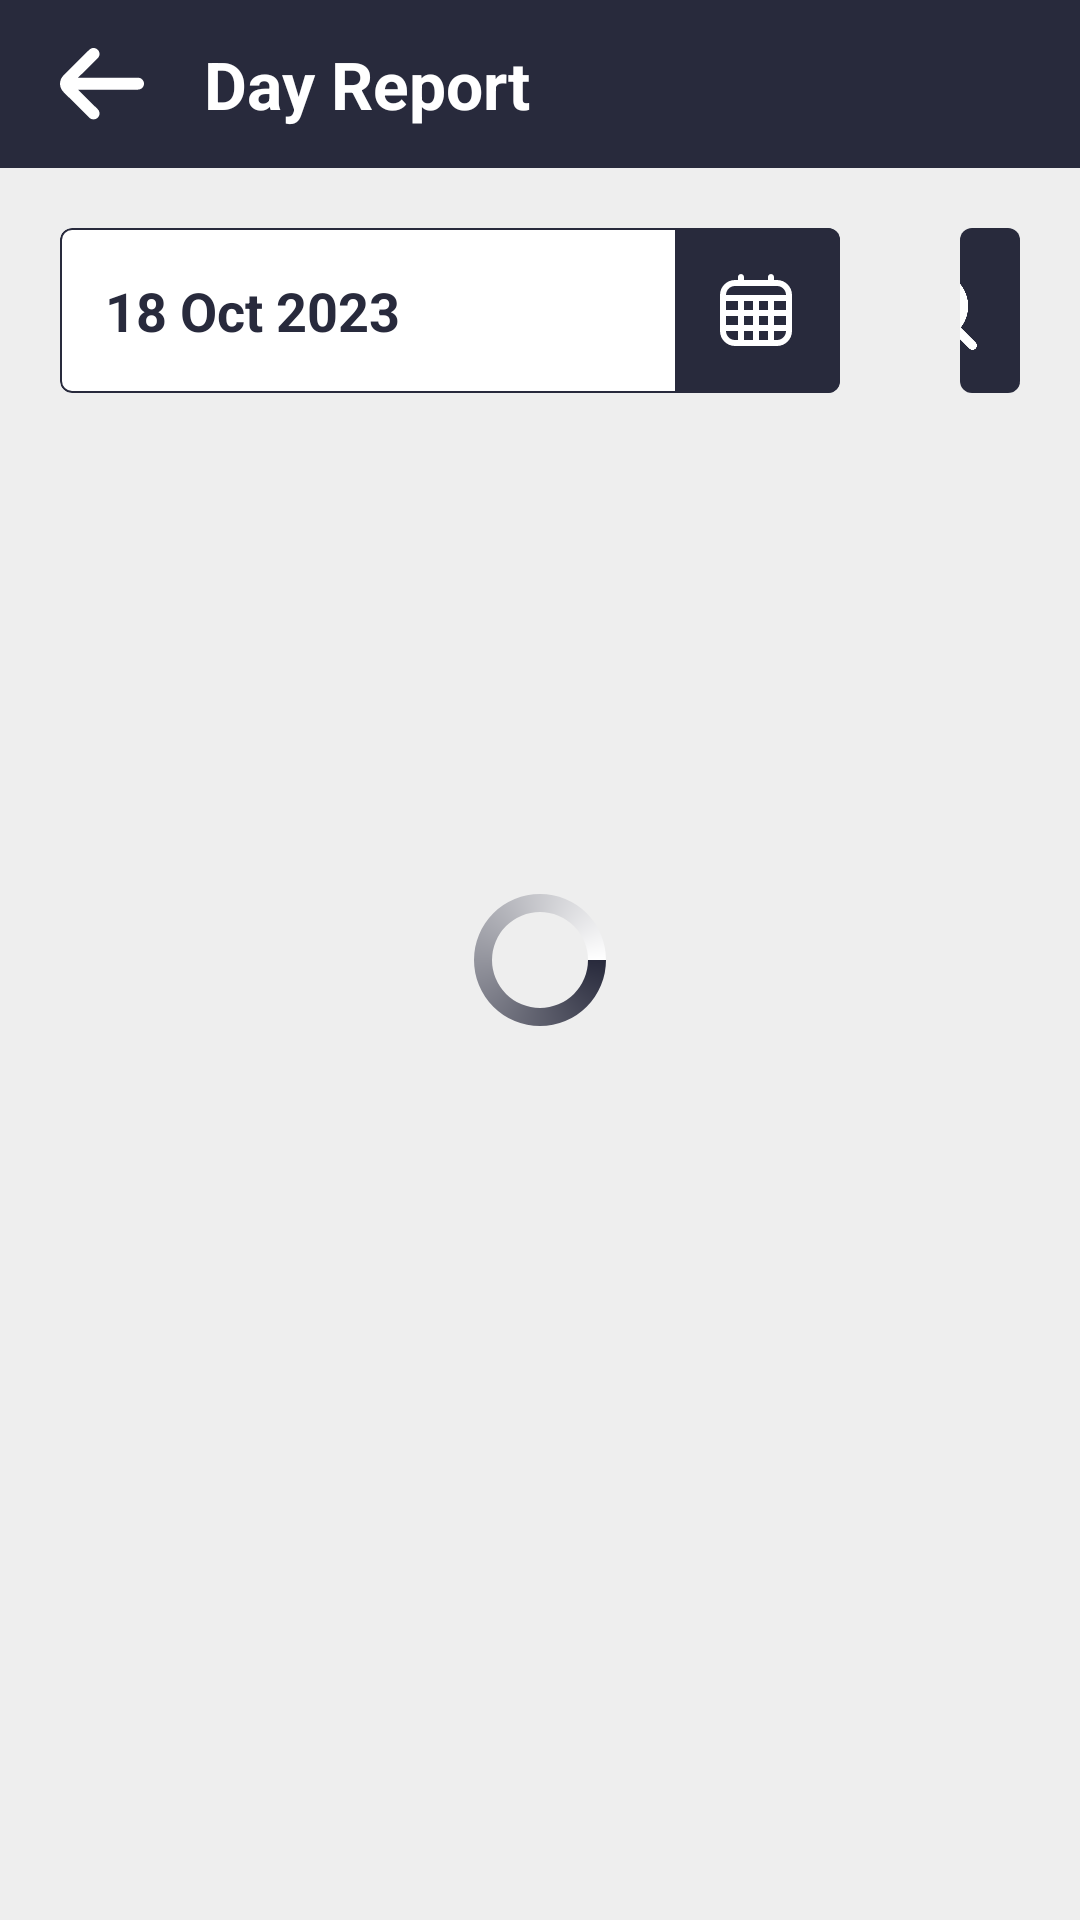

Layout XML and referenced resources for this Android screen:
<!-- AndroidManifest.xml: application theme Theme.SANeForceTask.FullScreen -->
<!-- res/layout/activity_day_report.xml -->
<?xml version="1.0" encoding="utf-8"?>
<RelativeLayout xmlns:android="http://schemas.android.com/apk/res/android"
    xmlns:app="http://schemas.android.com/apk/res-auto"
    xmlns:tools="http://schemas.android.com/tools"
    android:layout_width="match_parent"
    android:layout_height="match_parent"
    tools:context=".DayReportActivity"
    android:background="@color/background">
    <androidx.appcompat.widget.Toolbar
        android:id="@+id/tool_bar"
        android:layout_width="match_parent"
        android:layout_height="?attr/actionBarSize"
        android:background="@color/text_dark">
        <ImageView
            android:id="@+id/back"
            android:layout_width="wrap_content"
            android:layout_height="wrap_content"
            android:src="@drawable/back_icon"
            android:layout_marginStart="20dp"
            android:layout_gravity="center_vertical"/>
        <TextView
            android:layout_width="wrap_content"
            android:layout_height="wrap_content"
            android:text="Day Report"
            android:textColor="@color/white"
            android:textSize="22sp"
            android:textStyle="bold"
            android:layout_marginStart="20dp"
            android:layout_gravity="center_vertical"/>

    </androidx.appcompat.widget.Toolbar>

    <RelativeLayout
        android:id="@+id/date_picker_and_search"
        android:layout_width="match_parent"
        android:layout_height="55dp"
        android:layout_below="@id/tool_bar"
        android:layout_margin="20dp">
        <com.google.android.material.card.MaterialCardView
            android:id="@+id/date_card"
            android:layout_width="260dp"
            android:layout_height="match_parent"
            app:strokeColor="@color/text_dark"
            app:strokeWidth="0.8dp"
            android:background="@color/white"
            app:cardCornerRadius="4dp"
            app:cardElevation="0dp">
            <TextView
                android:id="@+id/date_text"
                android:layout_width="wrap_content"
                android:layout_height="wrap_content"
                android:text="18 Oct 2023"
                android:layout_gravity="center_vertical"
                android:layout_marginStart="15dp"
                android:textColor="@color/text_dark"
                android:textSize="18sp"
                android:textStyle="bold"/>
            <View
                android:id="@+id/date_picker_view"
                android:layout_width="55dp"
                android:layout_height="match_parent"
                android:layout_gravity="end"
                android:background="@color/text_dark"/>
            <ImageView
                android:layout_width="wrap_content"
                android:layout_height="wrap_content"
                android:src="@drawable/calender"
                android:layout_gravity="end|center"
                android:layout_marginEnd="16dp"/>
        </com.google.android.material.card.MaterialCardView>
        <com.google.android.material.card.MaterialCardView
            android:layout_width="match_parent"
            android:layout_height="match_parent"
            android:background="@color/white"
            app:cardCornerRadius="4dp"
            app:cardElevation="0dp"
            android:layout_toRightOf="@id/date_card"
            android:layout_marginStart="40dp">
            <EditText
                android:id="@+id/search_text"
                android:layout_width="match_parent"
                android:layout_height="match_parent"
                android:text=""
                android:layout_gravity="center_vertical"
                android:layout_marginStart="15dp"
                android:textColor="@color/text_dark"
                android:textSize="18sp"
                android:textStyle="bold"
                android:hint="Search..."
                android:textColorHint="@color/light_text_color"
                android:textCursorDrawable="@drawable/cursor_color"
                android:background="@color/white"/>
            <View
                android:id="@+id/search_view"
                android:layout_width="55dp"
                android:layout_height="match_parent"
                android:layout_gravity="end"
                android:background="@color/text_dark"/>
            <ImageView
                android:layout_width="35dp"
                android:layout_height="35dp"
                android:src="@drawable/search"
                android:layout_gravity="end|center"
                android:layout_marginEnd="10dp"/>
        </com.google.android.material.card.MaterialCardView>
    </RelativeLayout>

    <androidx.recyclerview.widget.RecyclerView
        android:id="@+id/details_rv"
        android:layout_width="match_parent"
        android:layout_height="wrap_content"
        android:layout_below="@id/date_picker_and_search"
        android:layout_marginBottom="20dp"/>
    <ProgressBar
        android:id="@+id/progress_bar"
        android:layout_width="wrap_content"
        android:layout_height="wrap_content"
        android:layout_centerInParent="true"
        android:indeterminate="true"
        android:indeterminateDrawable="@drawable/progress_bg"
        android:visibility="visible"/>
</RelativeLayout>
<!-- resources referenced by this layout -->
<resources>
  <color name="background">#EEEEEE</color>
  <color name="light_text_color">#A6282A3C</color>
  <color name="text_dark">#282A3C</color>
  <color name="white">#FFFFFFFF</color>
  <!-- drawable back_icon (drawable) -->
  <vector xmlns:android="http://schemas.android.com/apk/res/android"
      android:width="28dp"
      android:height="24dp"
      android:viewportWidth="28"
      android:viewportHeight="24">
    <path
        android:pathData="M26,13.875L6,13.875L12.58,20.405C12.767,20.59 12.916,20.809 13.018,21.051C13.119,21.293 13.172,21.552 13.172,21.814C13.172,22.076 13.119,22.336 13.018,22.578C12.916,22.82 12.767,23.039 12.58,23.224C12.205,23.593 11.698,23.801 11.17,23.801C10.642,23.801 10.135,23.593 9.76,23.224L1.18,14.689C0.429,13.948 0.004,12.942 0,11.891C0.01,10.846 0.434,9.848 1.18,9.112L9.76,0.577C9.946,0.394 10.168,0.248 10.411,0.149C10.654,0.05 10.914,-0 11.177,0.001C11.44,0.002 11.7,0.054 11.942,0.155C12.185,0.255 12.405,0.402 12.59,0.587C12.775,0.772 12.922,0.992 13.021,1.233C13.121,1.474 13.172,1.733 13.171,1.994C13.17,2.254 13.118,2.513 13.016,2.753C12.915,2.994 12.767,3.212 12.58,3.396L6,9.906L26,9.906C26.53,9.906 27.039,10.115 27.414,10.487C27.789,10.859 28,11.364 28,11.891C28,12.417 27.789,12.922 27.414,13.294C27.039,13.666 26.53,13.875 26,13.875Z"
        android:fillColor="#ffffff"/>
  </vector>
  <!-- drawable calender (drawable) -->
  <vector xmlns:android="http://schemas.android.com/apk/res/android"
      android:width="24dp"
      android:height="24dp"
      android:viewportWidth="24"
      android:viewportHeight="24">
    <group>
      <clip-path
          android:pathData="M0,0h24v24h-24z"/>
      <group>
        <clip-path
            android:pathData="M0,0h24v24h-24z"/>
        <path
            android:pathData="M19,2H18V1C18,0.45 17.55,0 17,0C16.45,0 16,0.45 16,1V2H8V1C8,0.45 7.55,0 7,0C6.45,0 6,0.45 6,1V2H5C2.24,2 0,4.24 0,7V19C0,21.76 2.24,24 5,24H19C21.76,24 24,21.76 24,19V7C24,4.24 21.76,2 19,2ZM11,9V12H8V9H11ZM16,9V12H13V9H16ZM22,9V12H18V9H22ZM6,12H2V9H6V12ZM2,14H6V17H2V14ZM8,14H11V17H8V14ZM11,19V22H8V19H11ZM13,19H16V22H13V19ZM13,17V14H16V17H13ZM18,14H22V17H18V14ZM5,4H19C20.65,4 22,5.35 22,7H2C2,5.35 3.35,4 5,4ZM2,19H6V22H5C3.35,22 2,20.65 2,19ZM19,22H18V19H22C22,20.65 20.65,22 19,22Z"
            android:fillColor="#ffffff"/>
      </group>
    </group>
  </vector>
  <!-- drawable cursor_color (drawable) -->
  <?xml version="1.0" encoding="utf-8"?>
  <shape xmlns:android="http://schemas.android.com/apk/res/android">
      <size android:width="1dp"/>
      <solid android:color="@color/text_dark"/>
  </shape>
  <!-- drawable progress_bg (drawable) -->
  <?xml version="1.0" encoding="utf-8"?>
  <rotate xmlns:android="http://schemas.android.com/apk/res/android"
      android:fromDegrees="0"
      android:pivotX="50%"
      android:pivotY="50%"
      android:toDegrees="360">
      <shape
          android:innerRadiusRatio="3"
          android:shape="ring"
          android:thicknessRatio="8"
          android:useLevel="false">
  
          <size
              android:width="76dip"
              android:height="76dip" />
  
          <gradient
              android:angle="0"
              android:endColor="@color/white"
              android:startColor="@color/text_dark"
              android:type="sweep"
              android:useLevel="false" />
      </shape>
  </rotate>
  <!-- drawable search: png bitmap (drawable, 12468 bytes) -->
  <style name="Theme.SANeForceTask.FullScreen" parent="Theme.MaterialComponents.DayNight.NoActionBar">
          <item name="android:windowTranslucentStatus">true</item>
          <item name="android:windowFullscreen">true</item>
      </style>
</resources>
